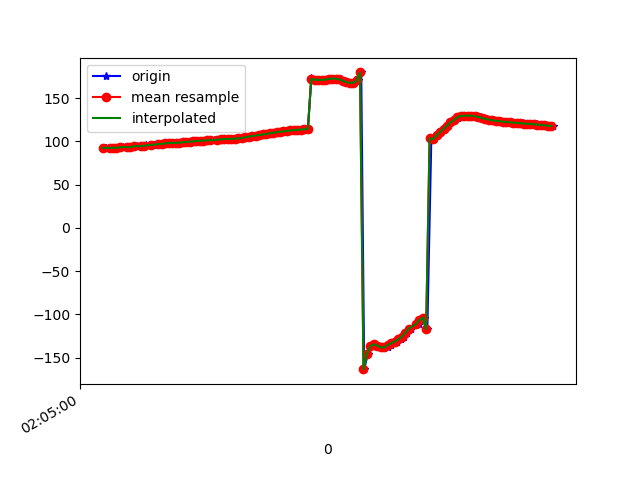

Source data for this figure (header and first rows):
1617847500156, 543143700979263, 92.687325, 21.37491, -21.261194
1617847500159, 543143720210033, 92.46, 21.15, -21.47
1617847500183, 543143739440803, 92.41, 21.45, -21.42
1617847500201, 543143758671573, 92.71, 21.55, -22.18
1617847500220, 543143777902343, 92.4, 21.39, -22.21
1617847500240, 543143797133113, 93.42, 22.1, -22.95
1617847500257, 543143816363883, 93.06, 21.68, -22.82
1617847500280, 543143835594653, 93.33, 22.25, -22.88
1617847500295, 543143854825423, 93.43, 22.29, -23.38
1617847500316, 543143874056193, 93.21, 22.44, -23.19
1617847500337, 543143893286963, 94.38, 23.61, -23.95
1617847500363, 543143912517733, 94.36, 23.4, -23.99
1617847500381, 543143931748503, 94.41, 23.58, -23.84
1617847500392, 543143950979273, 95.57, 24.17, -24.9
1617847500434, 543143970210043, 95.64, 23.86, -25.01
1617847500437, 543143989440813, 96.02, 24.21, -25.04
1617847500473, 543144008671583, 96.85, 24.32, -26.15
1617847500495, 543144027902353, 96.79, 24.07, -25.94
1617847500498, 543144047133123, 97.3, 24.7, -25.82
1617847500510, 543144066363893, 97.69, 24.66, -26.63
1617847500524, 543144085594663, 98, 24.81, -27.12
1617847500544, 543144104825433, 98.13, 25.08, -27.22
1617847500563, 543144124056203, 98.32, 25.35, -27.38
1617847500588, 543144143286973, 98.53, 25.56, -27.53
1617847500600, 543144162517743, 98.77, 25.67, -27.68
1617847500619, 543144181748513, 99.06, 25.75, -27.85
1617847500637, 543144200979283, 99.42, 25.82, -28.1
1617847500658, 543144220210053, 99.79, 25.82, -28.39
1617847500678, 543144239440823, 100.1, 25.69, -28.63
1617847500696, 543144258671593, 100.4, 25.48, -28.85
1617847500713, 543144277902363, 100.7, 25.28, -29.12
1617847500733, 543144297133133, 100.9, 25.2, -29.4
1617847500752, 543144316363903, 101.1, 25.28, -29.69
1617847500778, 543144335594673, 101.4, 25.53, -30.02
1617847500801, 543144354825443, 101.7, 25.91, -30.32
1617847500816, 543144374056213, 102.1, 26.43, -30.53
1617847500828, 543144393286983, 102.3, 27.01, -30.64
1617847500846, 543144412517753, 102.6, 27.58, -30.66
1617847500865, 543144431748523, 102.8, 28, -30.61
1617847500883, 543144450979293, 102.9, 28.21, -30.43
1617847500905, 543144470210063, 103.1, 28.32, -30.24
1617847500924, 543144489440833, 103.4, 28.44, -30.12
1617847500941, 543144508671603, 103.8, 28.6, -30.1
1617847500960, 543144527902373, 104.4, 28.74, -30.13
1617847500979, 543144547133143, 104.9, 28.82, -30.13
1617847500998, 543144566363913, 105.5, 28.85, -30.13
1617847501017, 543144585594683, 106.1, 28.85, -30.11
1617847501035, 543144604825453, 106.7, 28.82, -30.05
1617847501056, 543144624056223, 107.3, 28.82, -30
1617847501075, 543144643286993, 107.9, 28.91, -29.98
1617847501093, 543144662517763, 108.6, 29.02, -30
1617847501112, 543144681748533, 109.3, 29.1, -30.03
1617847501130, 543144700979303, 109.9, 29.11, -30.05
1617847501151, 543144720210073, 110.5, 29.13, -30.12
1617847501167, 543144739440843, 111.1, 29.19, -30.22
1617847501188, 543144758671613, 111.6, 29.29, -30.34
1617847501209, 543144777902383, 112.1, 29.38, -30.46
1617847501226, 543144797133153, 112.6, 29.44, -30.59
1617847501246, 543144816363923, 113, 29.43, -30.7
1617847501265, 543144835594693, 113.4, 29.39, -30.78
1617847501284, 543144854825463, 113.7, 29.32, -30.82
... 75 more rows
